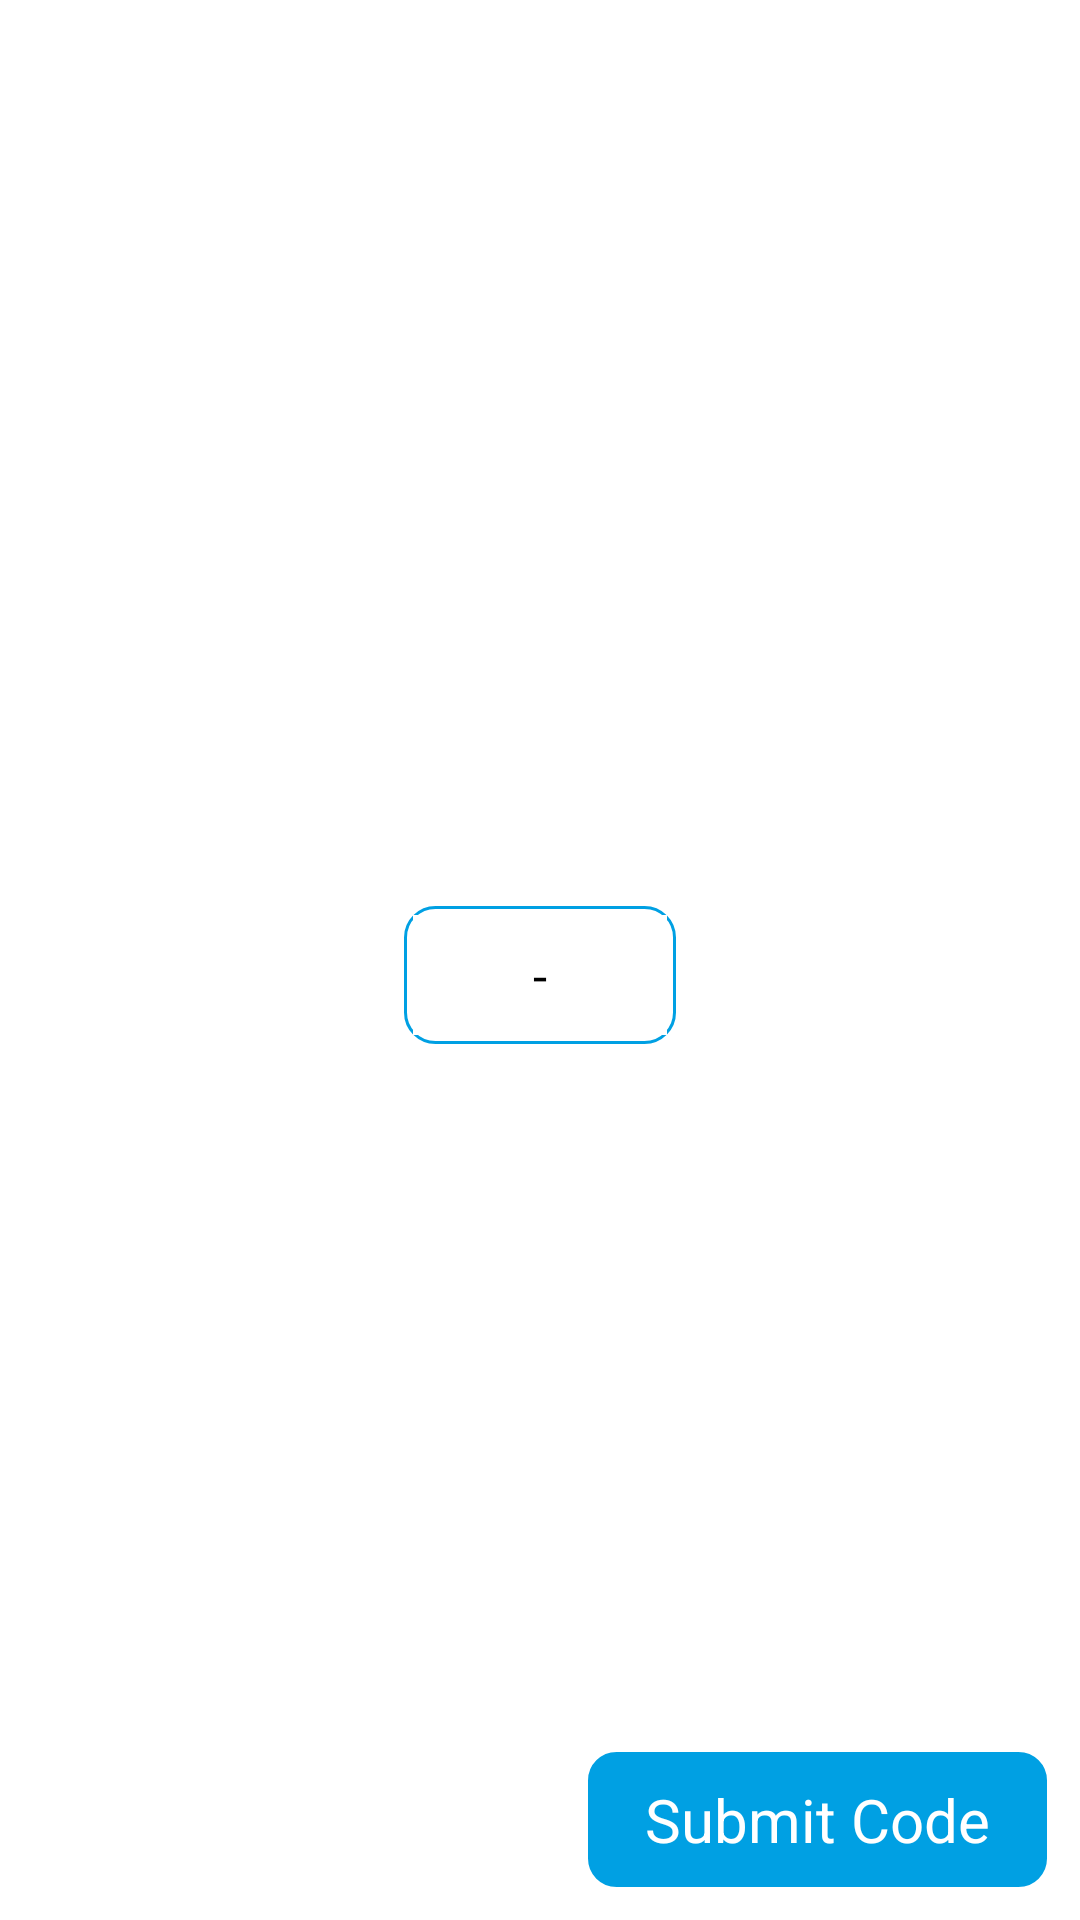

This screen was rendered from an Android layout file. Write that file and the resources it references.
<!-- AndroidManifest.xml: application theme FullScreen -->
<!-- res/layout/fragment_fpcode.xml -->
<?xml version="1.0" encoding="utf-8"?>
<RelativeLayout
    xmlns:android="http://schemas.android.com/apk/res/android"
    xmlns:tools="http://schemas.android.com/tools"
    android:layout_width="match_parent"
    android:layout_height="match_parent"
    android:id="@+id/mainView"
    android:background="@color/white"
    tools:context=".FPCodeFragment">

    <LinearLayout
        android:layout_width="match_parent"
        android:layout_height="wrap_content"
        android:orientation="vertical"
        android:layout_centerInParent="true"
        android:layout_marginHorizontal="30dp"
        tools:ignore="UselessParent">

        <TextView
            android:layout_width="match_parent"
            android:layout_height="wrap_content"
            android:gravity="center"
            android:textColor="@color/mainColor"
            android:textSize="16sp"
            android:id="@+id/textView"/>

        <LinearLayout
            android:layout_width="wrap_content"
            android:layout_height="wrap_content"
            android:layout_gravity="center"
            android:orientation="horizontal"
            android:layout_marginTop="50dp"
            android:background="@drawable/border_box"
            android:gravity="center">

            <androidx.appcompat.widget.AppCompatEditText
                android:layout_width="40dp"
                android:layout_height="40dp"
                android:background="@color/white"
                android:textColor="@color/black"
                android:paddingStart="15dp"
                android:inputType="number"
                android:id="@+id/vCode1"
                android:textSize="17sp"
                tools:ignore="RtlSymmetry,TextFields" />

            <TextView
                android:layout_width="wrap_content"
                android:layout_height="40dp"
                android:background="@color/white"
                android:gravity="center"
                android:textColor="@color/black"
                android:text="@string/hyphen"
                android:textSize="17sp"/>

            <androidx.appcompat.widget.AppCompatEditText
                android:layout_width="40dp"
                android:layout_height="40dp"
                android:background="@color/white"
                android:textColor="@color/black"
                android:paddingEnd="15dp"
                android:inputType="number"
                android:id="@+id/vCode2"
                android:textSize="17sp"
                tools:ignore="RtlSymmetry,TextFields" />
        </LinearLayout>

        <TextView
            android:layout_width="match_parent"
            android:layout_height="wrap_content"
            android:id="@+id/errorLog"
            android:textColor="@color/normalRed"
            android:layout_marginHorizontal="40dp"
            android:layout_marginTop="40dp"
            android:textSize="16sp"
            android:gravity="center"/>

    </LinearLayout>

    <TextView
        android:layout_width="wrap_content"
        android:layout_height="wrap_content"
        android:textColor="@color/white"
        android:text="@string/submit_code"
        android:textSize="20sp"
        android:id="@+id/submit"
        android:paddingVertical="10dp"
        android:paddingHorizontal="20dp"
        android:background="@drawable/border_box_r_touch"
        android:layout_alignParentBottom="true"
        android:layout_alignParentEnd="true"
        android:layout_margin="10dp"
        tools:ignore="RelativeOverlap" />

</RelativeLayout>
<!-- resources referenced by this layout -->
<resources>
  <color name="black">#000000</color>
  <color name="mainColor">#00A0E3</color>
  <color name="normalRed">#CC0000</color>
  <color name="white">#FFFFFF</color>
  <!-- drawable border_box (drawable) -->
  <?xml version="1.0" encoding="utf-8"?>
  <shape xmlns:android="http://schemas.android.com/apk/res/android">
  
      <solid android:color="@color/white"/>
      <stroke android:width="1dp" android:color="@color/mainColor"/>
      <corners android:radius="10dp"/>
      <padding android:left="3dp" android:top="3dp" android:right="3dp" android:bottom="3dp"/>
  
  </shape>
  <!-- drawable border_box_r_touch (drawable) -->
  <?xml version="1.0" encoding="utf-8"?>
  <selector xmlns:android="http://schemas.android.com/apk/res/android"
      android:enterFadeDuration="500" android:exitFadeDuration="300">
  
      <item android:drawable="@drawable/border_box_r" android:state_pressed="true"/>
      <item android:drawable="@drawable/border_box_r"/>
  
  </selector>
  <string name="hyphen">-</string>
  <string name="submit_code">Submit Code</string>
  <style name="FullScreen" parent="Theme.AppCompat.Light.NoActionBar">
          
          <item name="colorPrimary">@color/white</item>
          <item name="colorPrimaryVariant">@color/white</item>
          <item name="colorOnPrimary">@color/white</item>
          
          <item name="colorSecondary">@color/white</item>
          <item name="colorSecondaryVariant">@color/white</item>
          <item name="colorOnSecondary">@color/white</item>
          
          <item name="android:statusBarColor" tools:targetApi="l">@color/white</item>
          <item name="android:navigationBarColor" tools:targetApi="l">@color/white</item>
          
      </style>
  <!-- drawable border_box_r (drawable) -->
  <?xml version="1.0" encoding="utf-8"?>
  <shape xmlns:android="http://schemas.android.com/apk/res/android">
  
      <solid android:color="@color/mainColor"/>
      <stroke android:width="1dp" android:color="@color/white"/>
      <corners android:radius="10dp"/>
      <padding android:left="3dp" android:top="3dp" android:right="3dp" android:bottom="3dp"/>
  
  </shape>
</resources>
